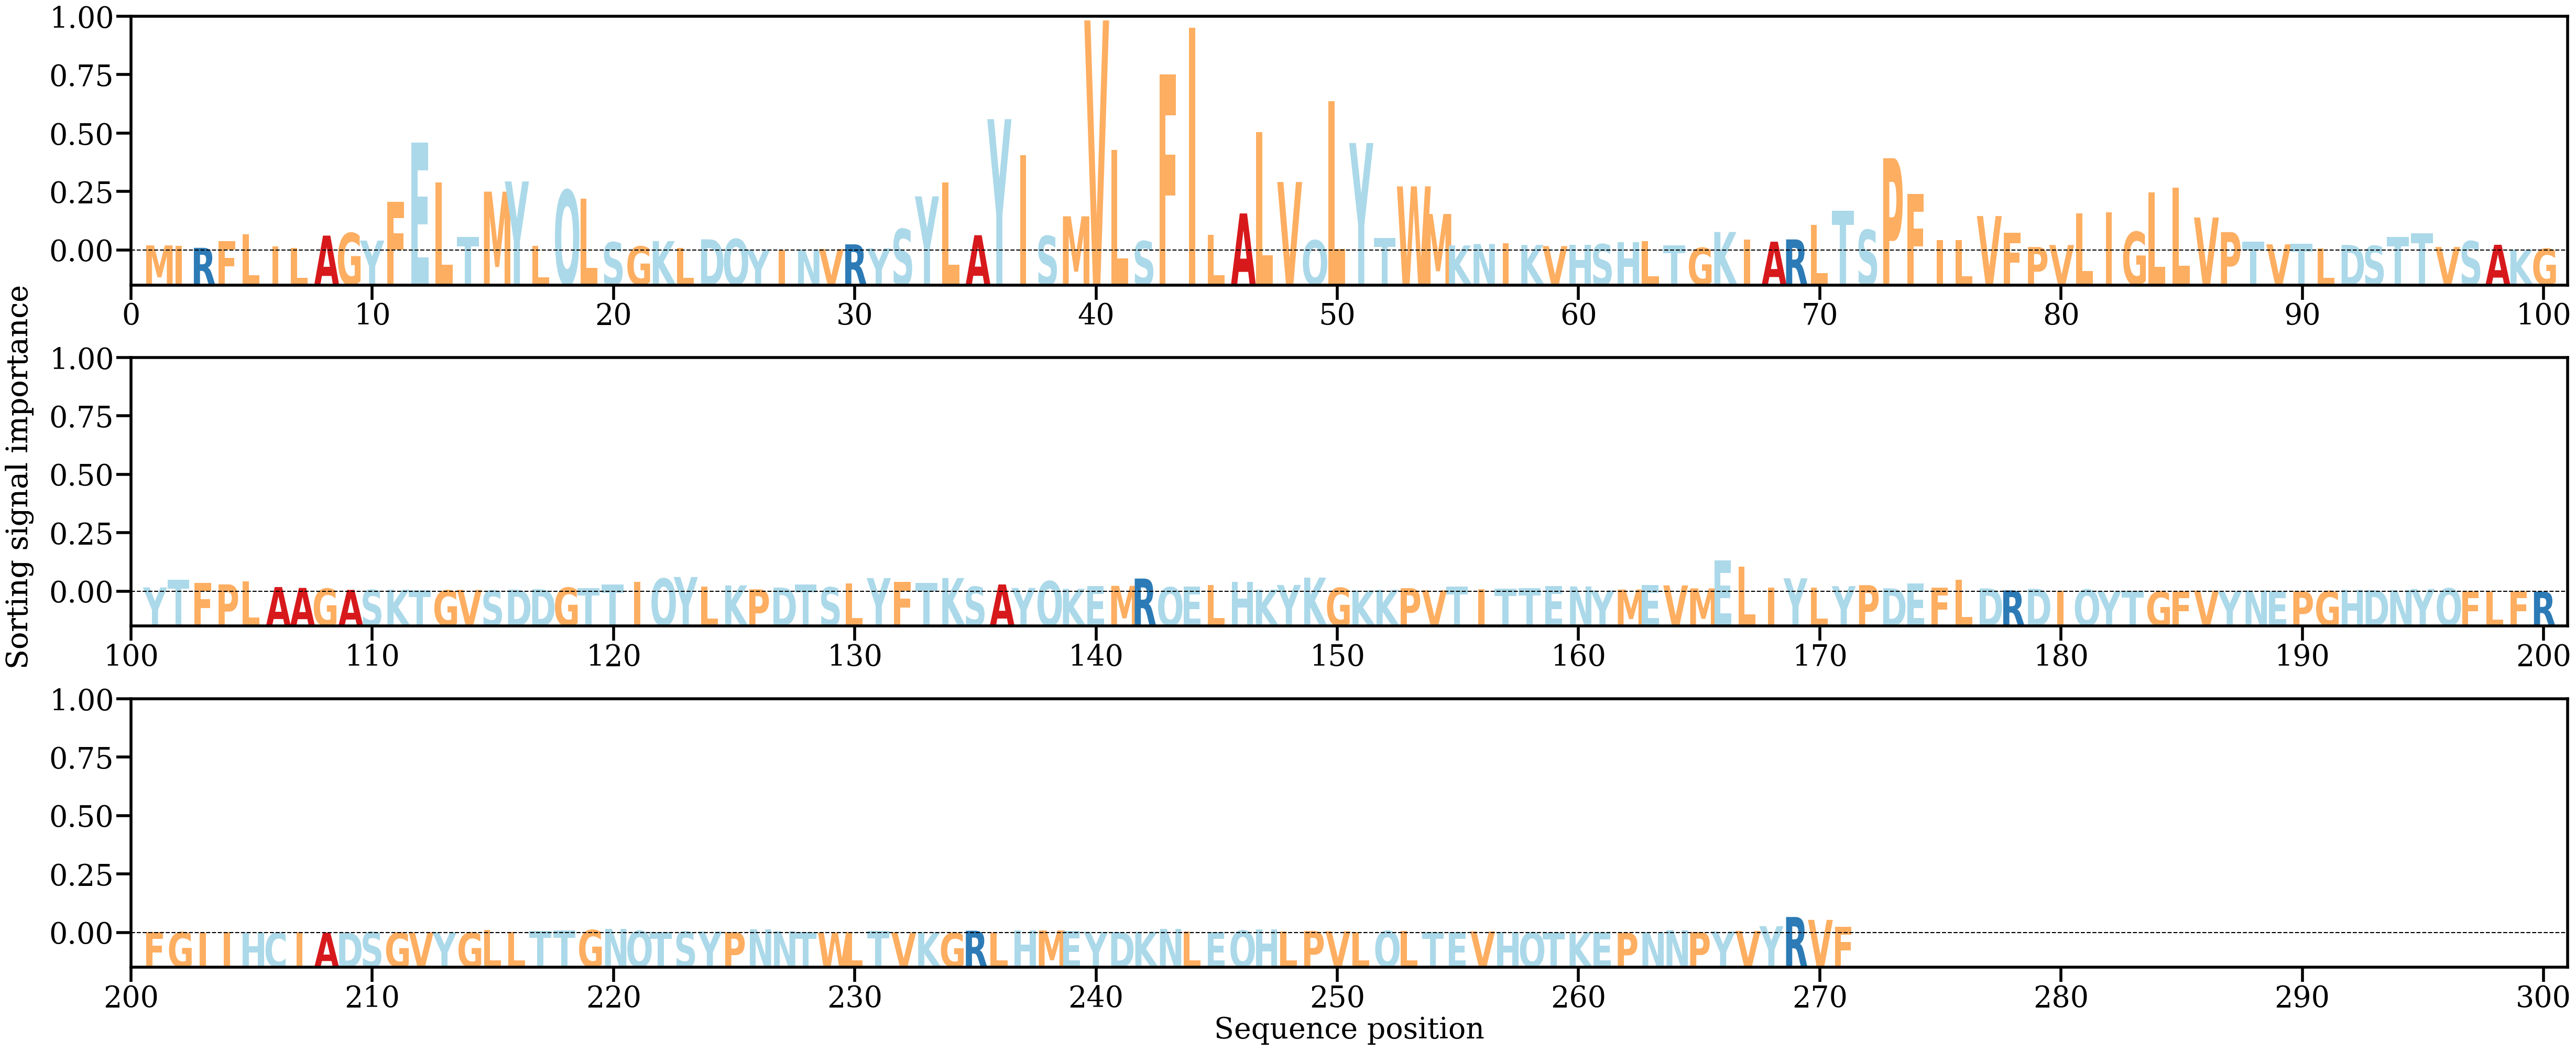

Data behind this chart, as committed beside it:
AA, Alpha
M, [0.00131793]
I, [0.0011815]
R, [0.00068788]
F, [0.00239405]
L, [0.00417909]
I, [0.00100807]
L, [0.00064898]
A, [0.00386655]
G, [0.00453814]
Y, [0.0025645]
F, [0.01266689]
E, [0.02811819]
L, [0.01769998]
T, [0.0035623]
M, [0.01530291]
Y, [0.01795486]
L, [0.00121807]
Q, [0.01569329]
L, [0.01353124]
S, [0.00215198]
G, [0.00104896]
K, [0.00244748]
L, [0.00065702]
D, [0.00290695]
Q, [0.00298605]
Y, [0.00022751]
I, [0.00010913]
N, [0.00022221]
V, [0.00038289]
R, [0.00159506]
Y, [0.00054538]
S, [0.00557914]
Y, [0.01406647]
L, [0.01773321]
A, [0.00397279]
Y, [0.03415388]
I, [0.02478877]
S, [0.00376909]
M, [0.00888709]
V, [0.05983008]
L, [0.02614238]
S, [0.00243393]
F, [0.04576283]
I, [0.05789534]
L, [0.00410097]
A, [0.00963142]
L, [0.03082086]
V, [0.01781403]
Q, [0.00264849]
L, [0.03886662]
Y, [0.02795387]
T, [0.00330676]
W, [0.01667334]
M, [0.00950503]
K, [0.00130377]
N, [0.0016753]
I, [0.00189842]
K, [0.00143973]
V, [0.00114211]
H, [0.00150556]
... 211 more rows
